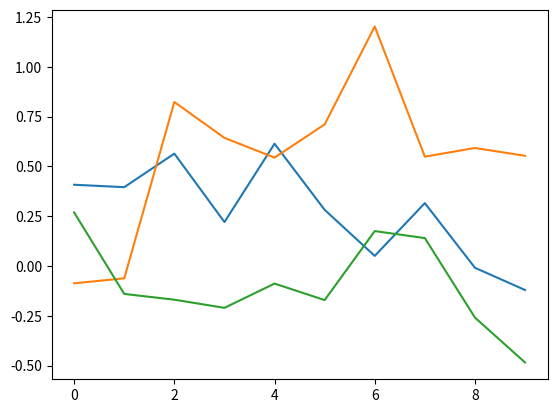

Generate this figure with matplotlib:
import numpy as np
import numpy.random as nr
import matplotlib.pyplot as plt

class OUNoise:
    def __init__(self, action_dim, mu=0, theta=0.15, sigma=0.3):
        self.action_dim = action_dim
        self.mu = mu
        self.theta = theta
        self.sigma = sigma
        self.state = np.ones(self.action_dim) * self.mu
        self.reset()

    def reset(self):
        self.state = np.ones(self.action_dim) * self.mu

    def noise(self):
        x = self.state
        dx = self.theta * (self.mu - x) + self.sigma * nr.randn(len(x))
        print('dx : {}'.format(dx))
        self.state = x + dx
        return self.state

if __name__ == '__main__':
    ou = OUNoise(3)
    states = []
    for i in range(10):
        states.append(ou.noise())
    print('shape of states :\n{}\n'.format(np.shape(states)))
    plt.plot(states)
    plt.show()